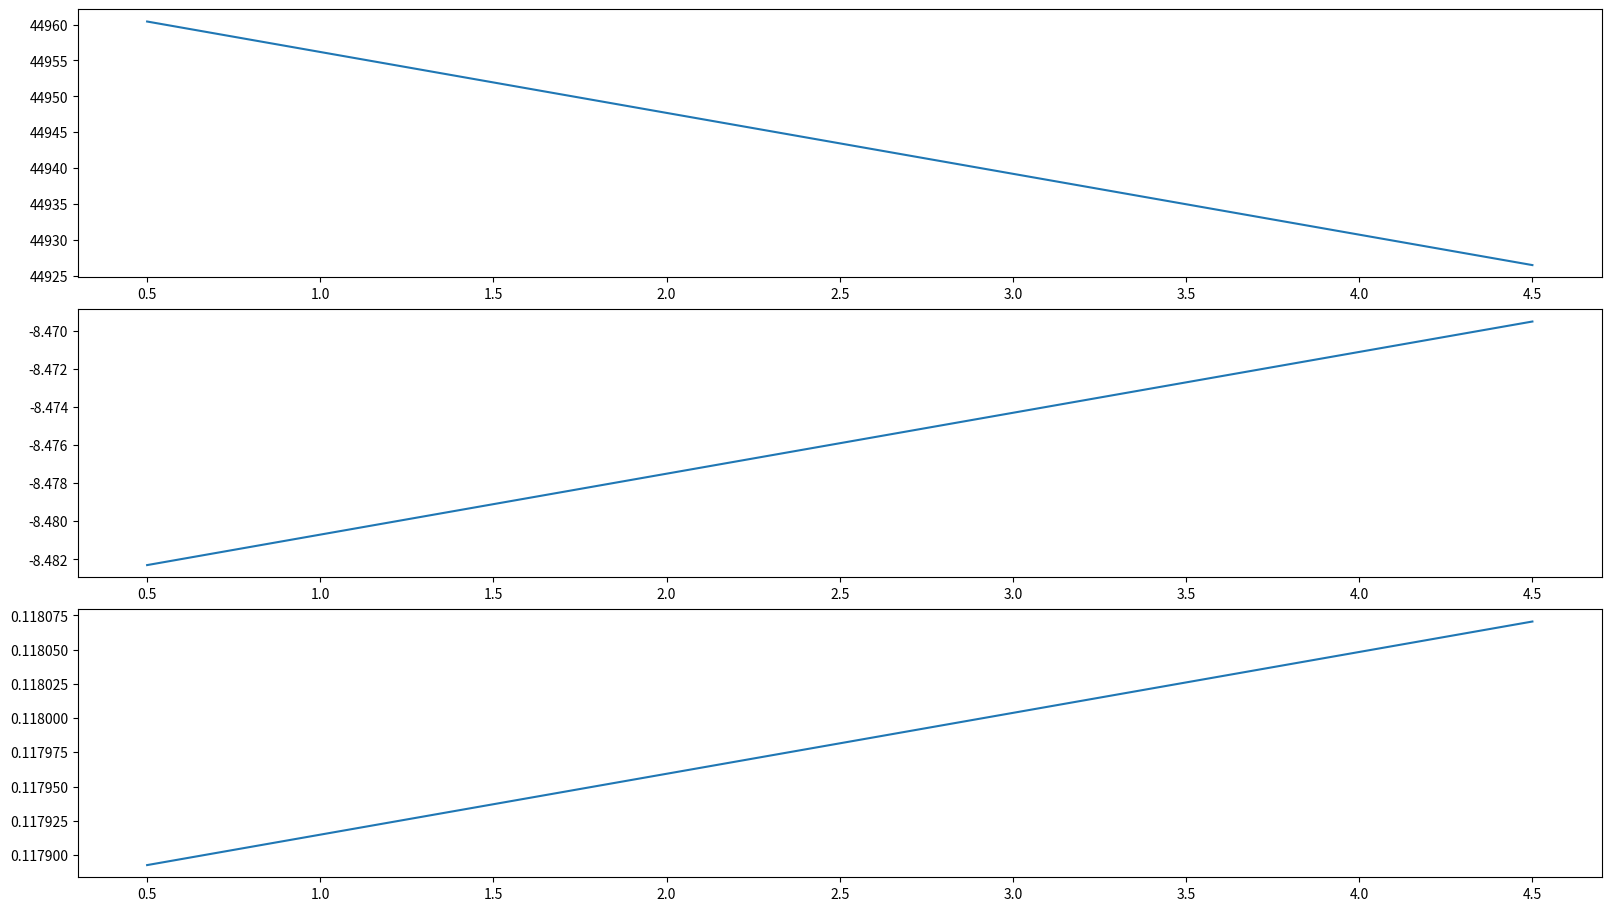

The matplotlib source for this figure:
import matplotlib.pyplot as plt
import numpy as np


if __name__ == '__main__':
    # Vbus = 8.4
    Vbus = 6
    # R3 = 16.2e3
    # R4 = 10e3
    R3 = 3.3e3
    R4 = 2e3
    Vref = 3.3
    oversampling_bits = 4
    adc_bits = 12
    adc_max = 2**(adc_bits + oversampling_bits)
    alpha, gamma = Vref/adc_max, 0

    def calc_adc(R):
        return ((Vbus * R4) / (alpha * (R3 + R4 + R))) - (gamma / alpha)

    def calc_dadc(R):
        return -(Vbus * R4) / (alpha * (R3 + R4 + R)**2)

    def calc_dR(R):
        return -1 / calc_dadc(R)

    Rs = np.linspace(0.5, 4.5)
    dadcs = np.array([calc_dadc(R) for R in Rs])
    adcs = np.array([calc_adc(R) for R in Rs])
    dRs = np.array([calc_dR(R) for R in Rs])
    fig, axs = plt.subplots(3, figsize=(16, 9), constrained_layout=True)

    axs[0].plot(Rs, adcs)
    axs[1].plot(Rs, dadcs)
    axs[2].plot(Rs, dRs)

    print('Static Current = {} mA'.format(1000 * Vbus / (R3 + R4)))
    print('ADC samples = {}'.format(4**oversampling_bits))
    plt.show()
